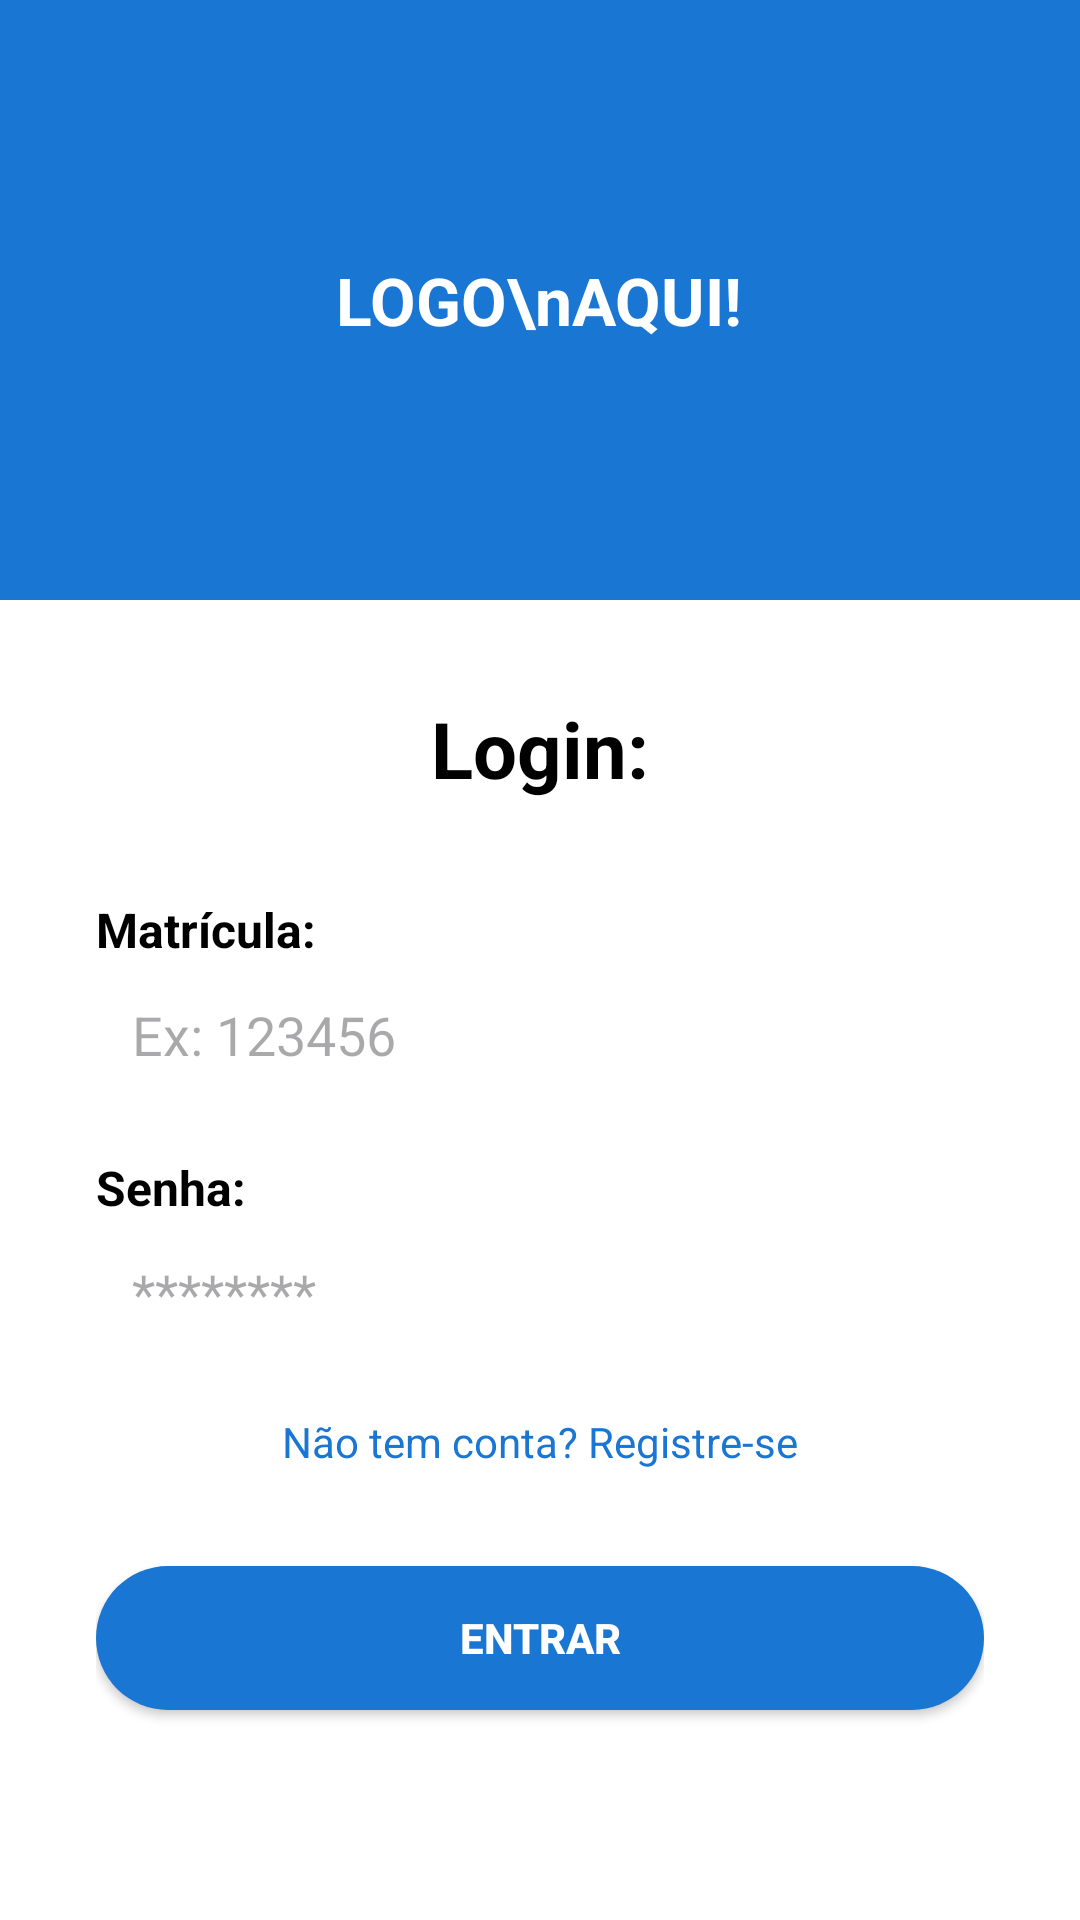

Android layout source for this screen:
<!-- AndroidManifest.xml: application theme Theme.UniforLibrary -->
<!-- res/layout/activity_loguin.xml -->
<?xml version="1.0" encoding="utf-8"?>
<ScrollView xmlns:android="http://schemas.android.com/apk/res/android"
    xmlns:tools="http://schemas.android.com/tools"
    android:layout_width="match_parent"
    android:layout_height="match_parent"
    android:background="#FFFFFF"
    tools:context=".LoguinActivity">

    <LinearLayout
        android:layout_width="match_parent"
        android:layout_height="wrap_content"
        android:orientation="vertical"
        android:gravity="center_horizontal">

        <RelativeLayout
            android:layout_width="match_parent"
            android:layout_height="200dp"
            android:background="#1976D2">

            <TextView
                android:id="@+id/logoText"
                android:layout_width="wrap_content"
                android:layout_height="wrap_content"
                android:text="LOGO\nAQUI!"
                android:textAlignment="center"
                android:textColor="#FFFFFF"
                android:textSize="22sp"
                android:textStyle="bold"
                android:layout_centerInParent="true" />

            <View
                android:layout_width="match_parent"
                android:layout_height="60dp"
                android:background="@drawable/bg_branco_arredondado"
                android:layout_alignParentBottom="true" />
        </RelativeLayout>

        <LinearLayout
            android:layout_width="match_parent"
            android:layout_height="wrap_content"
            android:orientation="vertical"
            android:padding="32dp"
            android:background="#FFFFFF">

            <TextView
                android:id="@+id/tituloLogin"
                android:layout_width="wrap_content"
                android:layout_height="wrap_content"
                android:text="Login:"
                android:textSize="26sp"
                android:textStyle="bold"
                android:textColor="#000000"
                android:layout_gravity="center_horizontal"
                android:layout_marginBottom="32dp" />

            <TextView
                android:layout_width="wrap_content"
                android:layout_height="wrap_content"
                android:text="Matrícula:"
                android:textSize="16sp"
                android:textStyle="bold"
                android:textColor="#000000" />

            <EditText
                android:id="@+id/inputMatricula"
                android:layout_width="match_parent"
                android:layout_height="wrap_content"
                android:layout_marginBottom="16dp"
                android:background="@drawable/edittext_background"
                android:hint="Ex: 123456"
                android:inputType="number"
                android:padding="12dp" />

            <TextView
                android:layout_width="wrap_content"
                android:layout_height="wrap_content"
                android:text="Senha:"
                android:textSize="16sp"
                android:textStyle="bold"
                android:textColor="#000000" />

            <EditText
                android:id="@+id/inputSenha"
                android:layout_width="match_parent"
                android:layout_height="wrap_content"
                android:layout_marginBottom="16dp"
                android:background="@drawable/edittext_background"
                android:hint="********"
                android:inputType="textPassword"
                android:padding="12dp" />

            <TextView
                android:id="@+id/linkRegistrar"
                android:layout_width="wrap_content"
                android:layout_height="wrap_content"
                android:text="Não tem conta? Registre-se"
                android:textColor="#1976D2"
                android:textSize="14sp"
                android:layout_gravity="center_horizontal"
                android:layout_marginBottom="24dp" />

            <Button
                android:id="@+id/btnEntrar"
                android:layout_width="match_parent"
                android:layout_height="wrap_content"
                android:text="Entrar"
                android:background="@drawable/btn_entrar_bg"
                android:textColor="#FFFFFF"
                android:textStyle="bold"
                android:layout_marginTop="8dp"
                android:layout_marginBottom="16dp" />


        </LinearLayout>

    </LinearLayout>
</ScrollView>
<!-- resources referenced by this layout -->
<resources>
  <!-- drawable btn_entrar_bg (drawable) -->
  <shape xmlns:android="http://schemas.android.com/apk/res/android">
      <solid android:color="#1976D2" />
      <corners android:radius="25dp" />
      <padding android:left="12dp" android:top="12dp" android:right="12dp" android:bottom="12dp"/>
  </shape>
  <style name="Theme.UniforLibrary" parent="Theme.Material3.DayNight.NoActionBar">
          <item name="colorPrimary">@color/blue</item>
          <item name="android:statusBarColor">@android:color/transparent</item>
      </style>
  <color name="blue">#007BFF</color>
</resources>
